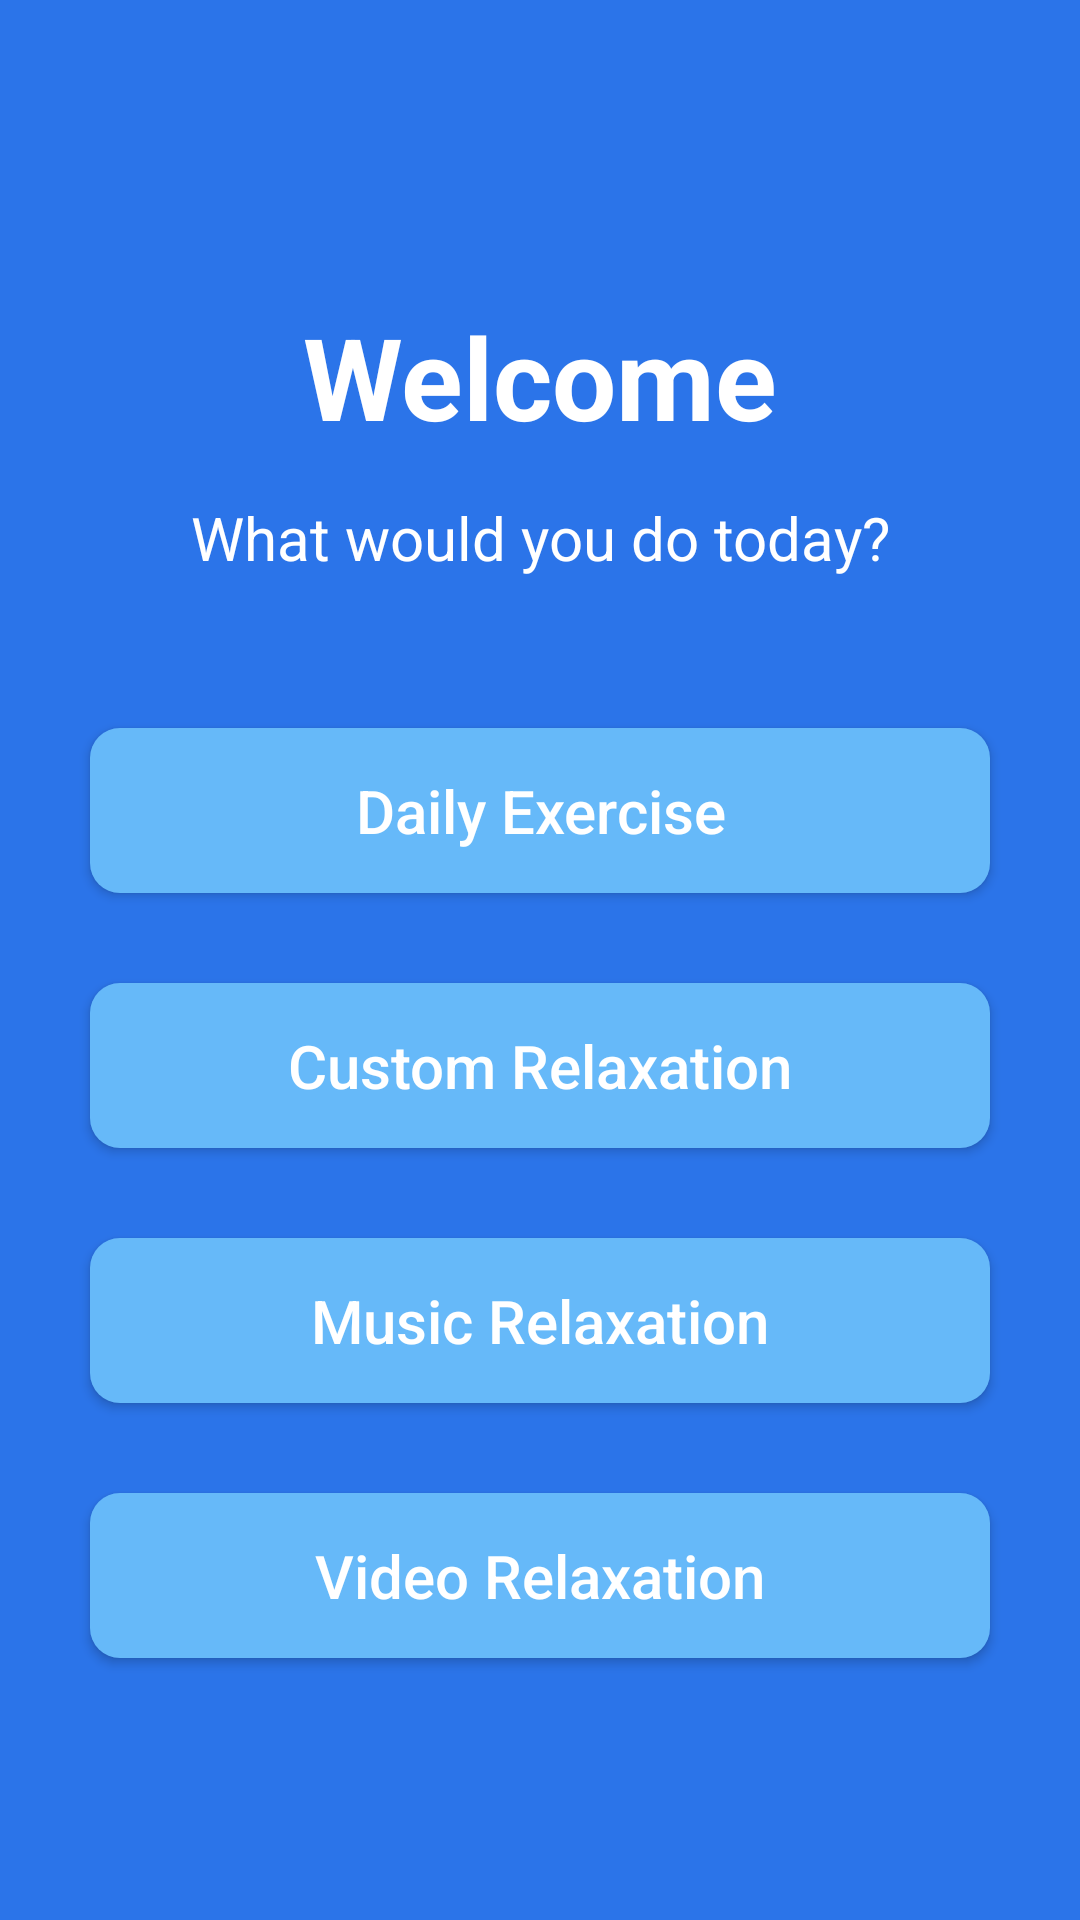

Android layout source for this screen:
<!-- AndroidManifest.xml: application theme Theme.BreathingApps2 -->
<!-- res/layout/fragment_home.xml -->
<?xml version="1.0" encoding="utf-8"?>
<LinearLayout xmlns:android="http://schemas.android.com/apk/res/android"
    xmlns:app="http://schemas.android.com/apk/res-auto"
    xmlns:tools="http://schemas.android.com/tools"
    android:layout_width="match_parent"
    android:layout_height="match_parent"
    android:background="#2B74E9"
    android:orientation="vertical"
    tools:context=".fragments.HomeFragment">

    <TextView
        android:layout_width="match_parent"
        android:layout_height="wrap_content"
        android:text="Welcome"
        android:gravity="center"
        android:textSize="38sp"
        android:textStyle="bold"
        android:textColor="@color/white"
        android:layout_marginTop="100sp"/>

    <TextView
        android:layout_width="match_parent"
        android:layout_height="wrap_content"
        android:text="What would you do today?"
        android:gravity="center"
        android:textSize="20sp"
        android:textColor="@color/white"
        android:layout_marginTop="15dp"/>


    <Button
        android:id="@+id/button_daily"
        android:layout_width="300dp"
        android:layout_height="55dp"
        android:layout_gravity="center"
        android:layout_marginTop="50sp"
        android:textSize="20sp"
        android:textColor="@color/white"
        android:background="@drawable/custom_button1"
        android:textAllCaps="false"
        android:text="Daily Exercise" />



    <Button
        android:id="@+id/button_custom"
        android:layout_width="300dp"
        android:layout_height="55dp"
        android:layout_gravity="center"
        android:layout_marginTop="30sp"
        android:textSize="20sp"
        android:textColor="@color/white"
        android:background="@drawable/custom_button1"
        android:textAllCaps="false"
        android:text="Custom Relaxation" />

    <Button
        android:id="@+id/button_music"
        android:layout_width="300dp"
        android:layout_height="55dp"
        android:layout_gravity="center"
        android:layout_marginTop="30sp"
        android:textSize="20sp"
        android:textColor="@color/white"
        android:background="@drawable/custom_button1"
        android:textAllCaps="false"
        android:text="Music Relaxation" />


    <Button
        android:id="@+id/button_video"
        android:layout_width="300dp"
        android:layout_height="55dp"
        android:layout_gravity="center"
        android:layout_marginTop="30sp"
        android:textSize="20sp"
        android:textColor="@color/white"
        android:background="@drawable/custom_button1"
        android:textAllCaps="false"
        android:text="Video Relaxation" />

</LinearLayout>
<!-- resources referenced by this layout -->
<resources>
  <color name="white">#FFFFFFFF</color>
  <!-- drawable custom_button1 (drawable) -->
  <?xml version="1.0" encoding="utf-8"?>
  <shape xmlns:android="http://schemas.android.com/apk/res/android" android:shape="rectangle">
  
      <solid android:color="#66b9f9"/>
      <corners android:radius="10dp"/>
  
  </shape>
  <style name="Theme.BreathingApps2" parent="Theme.MaterialComponents.DayNight.DarkActionBar">
          
          <item name="colorPrimary">@color/purple_500</item>
          <item name="colorPrimaryVariant">@color/purple_700</item>
          <item name="colorOnPrimary">@color/white</item>
          
          <item name="colorSecondary">@color/teal_200</item>
          <item name="colorSecondaryVariant">@color/teal_700</item>
          <item name="colorOnSecondary">@color/black</item>
          
          <item name="android:statusBarColor" tools:targetApi="l">?attr/colorPrimaryVariant</item>
          
      </style>
  <color name="purple_500">#FF6200EE</color>
  <color name="purple_700">#FF3700B3</color>
  <color name="teal_200">#FF03DAC5</color>
  <color name="teal_700">#FF018786</color>
  <color name="black">#FF000000</color>
</resources>
